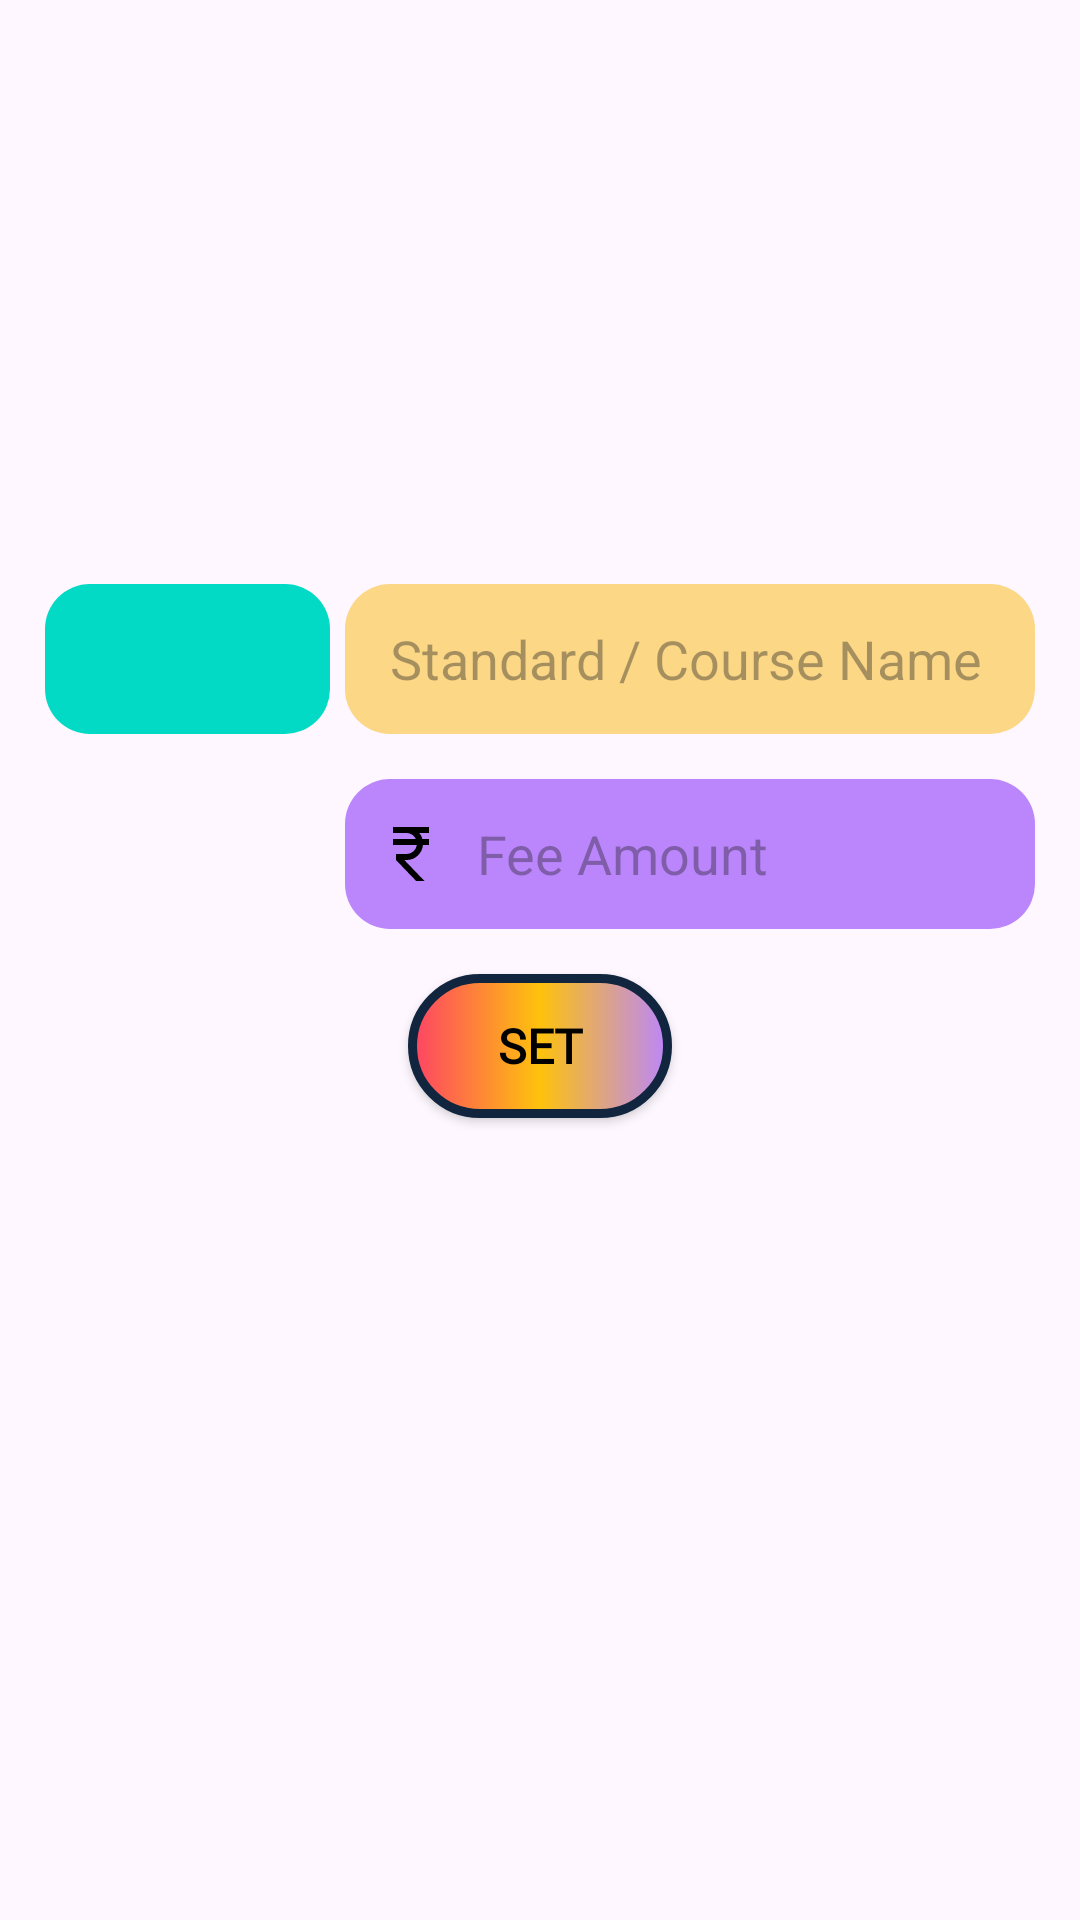

Here is an Android app screen rendered from its layout file. Give the layout XML and the strings, colors and styles it references.
<!-- AndroidManifest.xml: application theme Theme.LittleMeraki -->
<!-- res/layout/add_fee.xml -->
<?xml version="1.0" encoding="utf-8"?>
<androidx.constraintlayout.widget.ConstraintLayout xmlns:android="http://schemas.android.com/apk/res/android"
    xmlns:app="http://schemas.android.com/apk/res-auto"
    android:layout_width="match_parent"
    android:layout_height="match_parent">

    <LinearLayout
        android:id="@+id/linearLayout"
        android:layout_width="350dp"
        android:layout_height="wrap_content"
        android:background="@drawable/white_background"
        android:backgroundTint="@color/black"
        android:elevation="6dp"
        android:orientation="vertical"
        android:padding="10dp"
        app:layout_constraintBottom_toBottomOf="parent"
        app:layout_constraintEnd_toEndOf="parent"
        app:layout_constraintHorizontal_bias="0.491"
        app:layout_constraintStart_toStartOf="parent"
        app:layout_constraintTop_toTopOf="parent"
        app:layout_constraintVertical_bias="0.412">

        <LinearLayout
            android:layout_width="match_parent"
            android:layout_height="match_parent"
            android:layout_gravity="right"
            android:gravity="right"
            android:orientation="horizontal">

            <Spinner
                android:id="@+id/course"
                android:layout_width="95dp"
                android:layout_height="50dp"
                android:layout_marginTop="15dp"
                android:layout_marginBottom="15dp"
                android:background="@drawable/fee_view_bg"
                android:ems="10"
                android:fontFamily="@font/medium_italic_jost"
                android:inputType="textEmailAddress"
                android:paddingLeft="10dp"
                android:paddingTop="12dp"
                android:paddingRight="10dp"
                android:paddingBottom="12dp"
                android:textSize="20sp" />

            <EditText
                android:id="@+id/class_name"
                android:layout_width="230dp"
                android:layout_height="50dp"
                android:layout_gravity="center_vertical|right"
                android:layout_marginLeft="5dp"
                android:layout_marginTop="15dp"
                android:layout_marginBottom="15dp"
                android:background="@drawable/fee_view_bg"
                android:backgroundTint="@color/lime_yellow"
                android:ems="10"
                android:hint="Standard / Course Name"
                android:inputType="text"
                android:paddingLeft="15dp"
                android:paddingTop="12dp"
                android:paddingRight="10dp"
                android:paddingBottom="12dp"
                android:textColor="@color/black" />

        </LinearLayout>

        <EditText
            android:id="@+id/fee_amount"
            android:layout_width="230dp"
            android:layout_height="50dp"
            android:layout_gravity="right"
            android:layout_marginLeft="5dp"
            android:layout_marginBottom="15dp"
            android:background="@drawable/fee_view_bg"
            android:backgroundTint="@color/purple_200"
            android:drawableLeft="@drawable/ic_rupee"
            android:drawablePadding="10dp"
            android:ems="10"
            android:hint="Fee Amount"
            android:inputType="number"
            android:maxLength="6"
            android:paddingLeft="10dp"
            android:paddingTop="12dp"
            android:paddingRight="10dp"
            android:paddingBottom="12dp"
            android:textColor="@color/black" />

        <androidx.appcompat.widget.AppCompatButton
            android:id="@+id/add_fee_btn"
            android:layout_width="wrap_content"
            android:layout_height="wrap_content"
            android:layout_gravity="center_horizontal"
            android:layout_marginBottom="15dp"
            android:background="@drawable/mini_btn_bg"
            android:fontFamily="@font/aleo"
            android:paddingLeft="15dp"
            android:paddingRight="15dp"
            android:text="SET"
            android:textColor="@color/black"
            android:textSize="16sp"
            android:textStyle="bold" />


    </LinearLayout>
</androidx.constraintlayout.widget.ConstraintLayout>
<!-- resources referenced by this layout -->
<resources>
  <color name="black">#FF000000</color>
  <color name="lime_yellow">#FBD786</color>
  <color name="purple_200">#FFBB86FC</color>
  <!-- drawable fee_view_bg (drawable) -->
  <?xml version="1.0" encoding="utf-8"?>
  <selector xmlns:android="http://schemas.android.com/apk/res/android">
      <item>
          <shape android:shape="rectangle">
              <solid android:color="@color/teal_200"/>
              <corners android:radius="15dp"/>
          </shape>
      </item>
  </selector>
  <!-- drawable ic_rupee (drawable) -->
  <vector xmlns:android="http://schemas.android.com/apk/res/android"
      android:width="24dp"
      android:height="24dp"
      android:viewportWidth="960"
      android:viewportHeight="960"
      android:tint="@color/black">
    <path
        android:fillColor="@android:color/white"
        android:pathData="M549,840L280,560L280,480L420,480Q473,480 511.5,445.5Q550,411 558,360L240,360L240,280L546,280Q529,245 495.5,222.5Q462,200 420,200L240,200L240,120L720,120L720,200L590,200Q604,217 615,237Q626,257 632,280L720,280L720,360L639,360Q631,445 569,502.5Q507,560 420,560L391,560L660,840L549,840Z"/>
  </vector>
  <!-- drawable mini_btn_bg (drawable) -->
  <?xml version="1.0" encoding="utf-8"?>
  <shape xmlns:android="http://schemas.android.com/apk/res/android"
      android:shape="rectangle">
      <corners android:radius="150dp"/>
      <size android:height="12dp" android:width="40dp"/>
      <solid android:color="@color/mango_yellow"/>
      <gradient android:startColor="@color/magic_red"
          android:centerColor="@color/mango_yellow"
          android:endColor="@color/purple_200"/>
      <stroke android:color="@color/yankees_blue" android:width="3dp"/>
  </shape>
  <style name="Theme.LittleMeraki" parent="Base.Theme.LittleMeraki" />
  <color name="teal_200">#FF03DAC5</color>
  <color name="mango_yellow">#FEC20C</color>
  <color name="magic_red">#FE4365</color>
  <color name="yankees_blue">#11253e</color>
  <style name="Base.Theme.LittleMeraki" parent="Theme.Material3.DayNight.NoActionBar">
          
          
      </style>
</resources>
